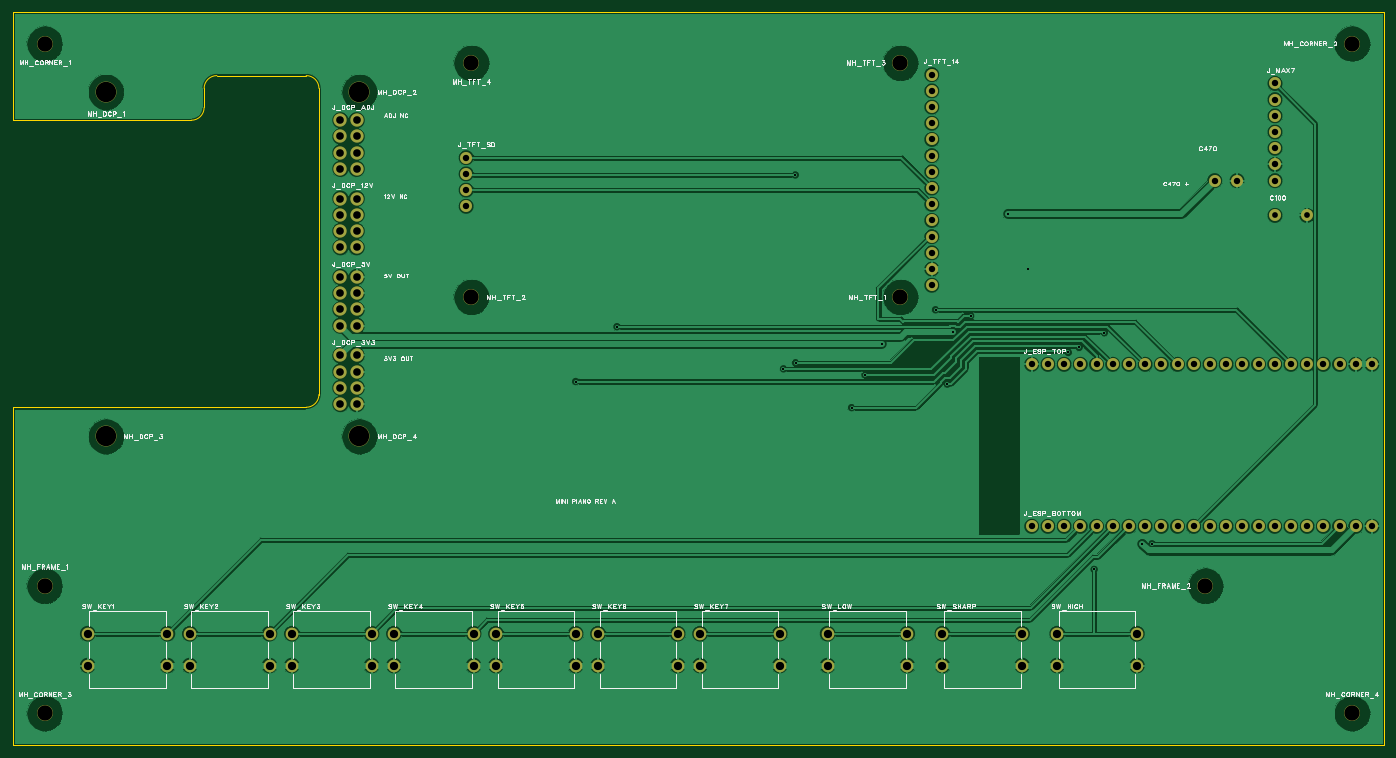
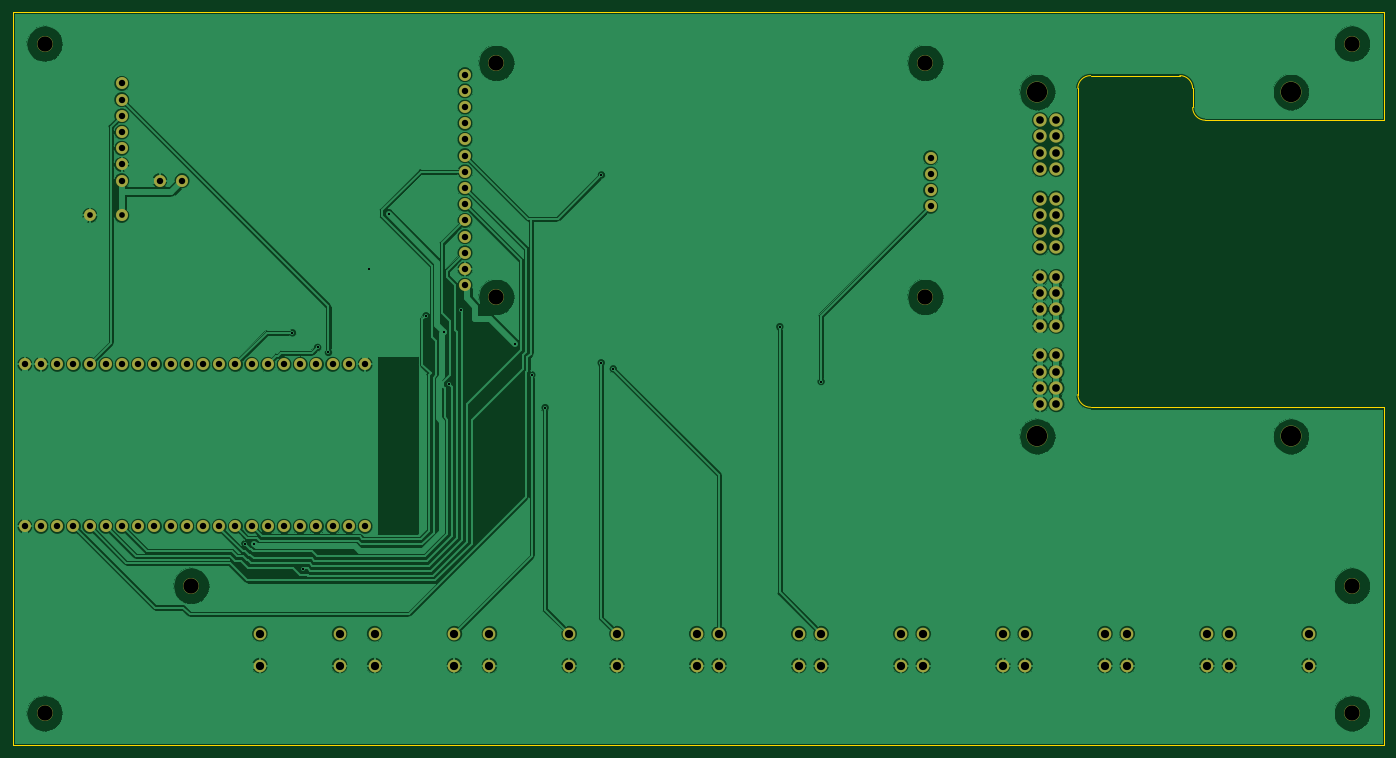
Circuit board: 10 layer files. Board 215.0 x 115.0 mm.
- drill: Drill_NPTH_Through.DRL (425 bytes)
- drill: Drill_PTH_Through.DRL (2978 bytes)
- drill: Drill_PTH_Through_Via.DRL (605 bytes)
- outline: Gerber_BoardOutlineLayer.GKO (1018 bytes)
- bottom_copper: Gerber_BottomLayer.GBL (217449 bytes)
- bottom_silk: Gerber_BottomSilkscreenLayer.GBO (631 bytes)
- bottom_mask: Gerber_BottomSolderMaskLayer.GBS (4858 bytes)
- top_copper: Gerber_TopLayer.GTL (212355 bytes)
- top_silk: Gerber_TopSilkscreenLayer.GTO (76321 bytes)
- top_mask: Gerber_TopSolderMaskLayer.GTS (4855 bytes)

=== drill: Drill_NPTH_Through.DRL ===
;TYPE=NON_PLATED
;Layer: NPTH_Through
;EasyEDA Pro v3.2.175, 2026-10-16 14:46:10
;Gerber Generator version 0.3
M48
METRIC,LZ,0000.00000
;Hole size 1 = 2.40000 METRIC
T01C2.40000
;Hole size 2 = 3.20000 METRIC
T02C3.20000
%
G05
G90
T01
X5.0Y-5.0
X210.0Y-5.0
X5.0Y-110.0
X210.0Y-110.0
X139.17Y-44.72
X71.91Y-44.72
X139.17Y-8.0
X71.91Y-8.0
X5.0Y-90.0
X187.0Y-90.0
T02
X14.599Y-12.6
X54.35Y-12.6
X14.599Y-66.575
X54.35Y-66.575
M30
=== drill: Drill_PTH_Through.DRL ===
;TYPE=PLATED
;Layer: PTH_Through
;EasyEDA Pro v3.2.175, 2026-10-16 14:46:10
;Gerber Generator version 0.3
M48
METRIC,LZ,0000.00000
;Hole size 1 = 0.30480 METRIC
T01C0.30480
;Hole size 2 = 0.90000 METRIC
T02C0.90000
;Hole size 3 = 1.00000 METRIC
T03C1.00000
;Hole size 4 = 1.20000 METRIC
T04C1.20000
;Hole size 5 = 1.30000 METRIC
T05C1.30000
%
G05
G90
T01
X147.38096Y-50.19952
X156.07792Y-31.68546
X177.09388Y-83.43034
X159.11322Y-40.32908
X94.72422Y-49.36894
X120.83796Y-55.97548
X171.13504Y-50.32906
X122.72518Y-55.02552
X167.19042Y-52.62268
X131.51612Y-62.05624
X133.60908Y-56.9229
X144.67078Y-46.7121
X169.545Y-87.4156
X88.24976Y-57.96684
X150.18512Y-47.65698
X146.51736Y-58.3707
X165.4937Y-53.41262
X122.68708Y-25.57676
X178.60772Y-83.41002
X136.23798Y-52.06642
T02
X197.89824Y-31.922
X202.89824Y-31.922
T03
X188.448Y-26.46912
X191.948Y-26.46912
X159.755Y-55.27
X162.295Y-55.27
X164.835Y-55.27
X167.375Y-55.27
X169.915Y-55.27
X172.455Y-55.27
X174.995Y-55.27
X177.535Y-55.27
X180.075Y-55.27
X182.615Y-55.27
X185.155Y-55.27
X187.695Y-55.27
X190.235Y-55.27
X192.775Y-55.27
X195.315Y-55.27
X197.855Y-55.27
X200.395Y-55.27
X202.935Y-55.27
X205.475Y-55.27
X208.015Y-55.27
X210.555Y-55.27
X213.095Y-55.27
X159.755Y-80.67
X162.295Y-80.67
X164.835Y-80.67
X167.375Y-80.67
X169.915Y-80.67
X172.455Y-80.67
X174.995Y-80.67
X177.535Y-80.67
X180.075Y-80.67
X182.615Y-80.67
X185.155Y-80.67
X187.695Y-80.67
X190.235Y-80.67
X192.775Y-80.67
X195.315Y-80.67
X197.855Y-80.67
X200.395Y-80.67
X202.935Y-80.67
X205.475Y-80.67
X208.015Y-80.67
X210.555Y-80.67
X213.095Y-80.67
X144.09Y-42.87
X144.09Y-40.33
X144.09Y-37.79
X144.09Y-35.25
X144.09Y-32.71
X144.09Y-30.17
X144.09Y-27.63
X144.09Y-25.09
X144.09Y-22.55
X144.09Y-20.01
X144.09Y-17.47
X144.09Y-14.93
X144.09Y-12.39
X144.09Y-9.85
X71.08Y-30.49
X71.08Y-27.95
X71.08Y-25.41
X71.08Y-22.87
X197.9Y-11.23
X197.9Y-13.77
X197.9Y-16.31
X197.9Y-18.85
X197.9Y-21.39
X197.9Y-23.93
X197.9Y-26.47
T04
X51.37Y-17.0
X51.37Y-19.54
X51.37Y-22.08
X51.37Y-24.62
X53.91Y-17.0
X53.91Y-19.54
X53.91Y-22.08
X53.91Y-24.62
X51.37Y-29.29333
X51.37Y-31.83333
X51.37Y-34.37333
X51.37Y-36.91333
X53.91Y-29.29333
X53.91Y-31.83333
X53.91Y-34.37333
X53.91Y-36.91333
X51.37Y-41.58667
X51.37Y-44.12667
X51.37Y-46.66667
X51.37Y-49.20667
X53.91Y-41.58667
X53.91Y-44.12667
X53.91Y-46.66667
X53.91Y-49.20667
X51.37Y-53.88
X51.37Y-56.42
X51.37Y-58.96
X51.37Y-61.5
X53.91Y-53.88
X53.91Y-56.42
X53.91Y-58.96
X53.91Y-61.5
T05
X11.75Y-97.5
X24.25Y-97.5
X11.75Y-102.5
X24.25Y-102.5
X27.75Y-97.5
X40.25Y-97.5
X27.75Y-102.5
X40.25Y-102.5
X43.75Y-97.5
X56.25Y-97.5
X43.75Y-102.5
X56.25Y-102.5
X59.75Y-97.5
X72.25Y-97.5
X59.75Y-102.5
X72.25Y-102.5
X75.75Y-97.5
X88.25Y-97.5
X75.75Y-102.5
X88.25Y-102.5
X91.75Y-97.5
X104.25Y-97.5
X91.75Y-102.5
X104.25Y-102.5
X107.75Y-97.5
X120.25Y-97.5
X107.75Y-102.5
X120.25Y-102.5
X127.75Y-97.5
X140.25Y-97.5
X127.75Y-102.5
X140.25Y-102.5
X145.75Y-97.5
X158.25Y-97.5
X145.75Y-102.5
X158.25Y-102.5
X163.75Y-97.5
X176.25Y-97.5
X163.75Y-102.5
X176.25Y-102.5
M30
=== drill: Drill_PTH_Through_Via.DRL ===
;TYPE=PLATED
;Layer: PTH_Through_Via
;EasyEDA Pro v3.2.175, 2026-10-16 14:46:10
;Gerber Generator version 0.3
M48
METRIC,LZ,0000.00000
;Hole size 1 = 0.30480 METRIC
T01C0.30480
%
G05
G90
T01
X147.38096Y-50.19952
X156.07792Y-31.68546
X177.09388Y-83.43034
X159.11322Y-40.32908
X94.72422Y-49.36894
X120.83796Y-55.97548
X171.13504Y-50.32906
X122.72518Y-55.02552
X167.19042Y-52.62268
X131.51612Y-62.05624
X133.60908Y-56.9229
X144.67078Y-46.7121
X169.545Y-87.4156
X88.24976Y-57.96684
X150.18512Y-47.65698
X146.51736Y-58.3707
X165.4937Y-53.41262
X122.68708Y-25.57676
X178.60772Y-83.41002
X136.23798Y-52.06642
M30
=== outline: Gerber_BoardOutlineLayer.GKO ===
G04 Layer: BoardOutlineLayer*
G04 EasyEDA Pro v3.2.175, 2026-10-16 14:46:10*
G04 Gerber Generator version 0.3*
G04 Scale: 100 percent, Rotated: No, Reflected: No*
G04 Dimensions in millimeters*
G04 Leading zeros omitted, absolute positions, 4 integers and 5 decimals*
G04 Generated by one-click*
G04 Object Configs: Pad,Via,Track,Text,Image,Dimension,BoardOutline,BoardCutout,CopperFilled,SolidRegion,FPCStiffener,Line,PlaneZone,ComponentProperty,ComponentSilkscreen,TearDrop*
G04 Layer Configs: 1,2,3,4,5,6,7,8,9,10,11,13,14,56*
G04 Copper Areas: 0*
%FSLAX45Y45*%
%MOMM*%
%ADD10C,0.15*%
%ADD11C,0.5818*%
G75*


G04 PolygonModel Start*
G54D10*
G01X0Y0D02*
G01X21500000Y0D01*
G01X21500000Y-11500000D01*
G01X0Y-11500000D01*
G01X0Y-6200000D01*
G01X4600000Y-6200000D01*
G03X4800000Y-6000000I0J200000D01*
G01X4800000Y-1200000D01*
G03X4600000Y-1000000I-200000J0D01*
G01X3200000Y-1000000D01*
G03X3000000Y-1200000I0J-200000D01*
G01X3000000Y-1500000D01*
G02X2800000Y-1700000I-200000J0D01*
G01X0Y-1700000D01*
G01X0Y0D01*

M02*


=== bottom_copper: Gerber_BottomLayer.GBL (217449 bytes, source omitted) ===
=== bottom_silk: Gerber_BottomSilkscreenLayer.GBO ===
G04 Layer: BottomSilkscreenLayer*
G04 EasyEDA Pro v3.2.175, 2026-10-16 14:46:10*
G04 Gerber Generator version 0.3*
G04 Scale: 100 percent, Rotated: No, Reflected: No*
G04 Dimensions in millimeters*
G04 Leading zeros omitted, absolute positions, 4 integers and 5 decimals*
G04 Generated by one-click*
G04 Object Configs: Pad,Via,Track,Text,Image,Dimension,BoardOutline,BoardCutout,CopperFilled,SolidRegion,FPCStiffener,Line,PlaneZone,ComponentProperty,ComponentSilkscreen,TearDrop*
G04 Layer Configs: 1,2,3,4,5,6,7,8,9,10,11,13,14,56*
G04 Copper Areas: 0*
%FSLAX45Y45*%
%MOMM*%
%ADD10C,0.254*%
%ADD11C,0.2523*%
G75*

G54D10*

M02*


=== bottom_mask: Gerber_BottomSolderMaskLayer.GBS ===
G04 Layer: BottomSolderMaskLayer*
G04 EasyEDA Pro v3.2.175, 2026-10-16 14:46:10*
G04 Gerber Generator version 0.3*
G04 Scale: 100 percent, Rotated: No, Reflected: No*
G04 Dimensions in millimeters*
G04 Leading zeros omitted, absolute positions, 4 integers and 5 decimals*
G04 Generated by one-click*
G04 Object Configs: Pad,Via,Track,Text,Image,Dimension,BoardOutline,BoardCutout,CopperFilled,SolidRegion,FPCStiffener,Line,PlaneZone,ComponentProperty,ComponentSilkscreen,TearDrop*
G04 Layer Configs: 1,2,3,4,5,6,7,8,9,10,11,13,14,56*
G04 Copper Areas: 0*
%FSLAX45Y45*%
%MOMM*%
%ADD10C,1.9016*%
%ADD11C,2.0016*%
%ADD12C,2.1016*%
%ADD13C,2.5016*%
%ADD14C,3.3016*%
%ADD15C,0.3901*%
G75*


G04 Pad Start*
G54D10*
G01X19789824Y-3192200D03*
G01X20289824Y-3192200D03*
G01X18844800Y-2646912D03*
G01X19194800Y-2646912D03*
G54D11*
G01X1175000Y-9750000D03*
G01X2425000Y-9750000D03*
G01X1175000Y-10250000D03*
G01X2425000Y-10250000D03*
G01X2775000Y-9750000D03*
G01X4025000Y-9750000D03*
G01X2775000Y-10250000D03*
G01X4025000Y-10250000D03*
G01X4375000Y-9750000D03*
G01X5625000Y-9750000D03*
G01X4375000Y-10250000D03*
G01X5625000Y-10250000D03*
G01X5975000Y-9750000D03*
G01X7225000Y-9750000D03*
G01X5975000Y-10250000D03*
G01X7225000Y-10250000D03*
G01X7575000Y-9750000D03*
G01X8825000Y-9750000D03*
G01X7575000Y-10250000D03*
G01X8825000Y-10250000D03*
G01X9175000Y-9750000D03*
G01X10425000Y-9750000D03*
G01X9175000Y-10250000D03*
G01X10425000Y-10250000D03*
G01X10775000Y-9750000D03*
G01X12025000Y-9750000D03*
G01X10775000Y-10250000D03*
G01X12025000Y-10250000D03*
G01X12775000Y-9750000D03*
G01X14025000Y-9750000D03*
G01X12775000Y-10250000D03*
G01X14025000Y-10250000D03*
G01X14575000Y-9750000D03*
G01X15825000Y-9750000D03*
G01X14575000Y-10250000D03*
G01X15825000Y-10250000D03*
G01X16375000Y-9750000D03*
G01X17625000Y-9750000D03*
G01X16375000Y-10250000D03*
G01X17625000Y-10250000D03*
G54D10*
G01X15975500Y-5527000D03*
G01X16229500Y-5527000D03*
G01X16483500Y-5527000D03*
G01X16737500Y-5527000D03*
G01X16991500Y-5527000D03*
G01X17245500Y-5527000D03*
G01X17499500Y-5527000D03*
G01X17753500Y-5527000D03*
G01X18007500Y-5527000D03*
G01X18261500Y-5527000D03*
G01X18515500Y-5527000D03*
G01X18769500Y-5527000D03*
G01X19023500Y-5527000D03*
G01X19277500Y-5527000D03*
G01X19531500Y-5527000D03*
G01X19785500Y-5527000D03*
G01X20039500Y-5527000D03*
G01X20293500Y-5527000D03*
G01X20547500Y-5527000D03*
G01X20801500Y-5527000D03*
G01X21055500Y-5527000D03*
G01X21309500Y-5527000D03*
G01X15975500Y-8067000D03*
G01X16229500Y-8067000D03*
G01X16483500Y-8067000D03*
G01X16737500Y-8067000D03*
G01X16991500Y-8067000D03*
G01X17245500Y-8067000D03*
G01X17499500Y-8067000D03*
G01X17753500Y-8067000D03*
G01X18007500Y-8067000D03*
G01X18261500Y-8067000D03*
G01X18515500Y-8067000D03*
G01X18769500Y-8067000D03*
G01X19023500Y-8067000D03*
G01X19277500Y-8067000D03*
G01X19531500Y-8067000D03*
G01X19785500Y-8067000D03*
G01X20039500Y-8067000D03*
G01X20293500Y-8067000D03*
G01X20547500Y-8067000D03*
G01X20801500Y-8067000D03*
G01X21055500Y-8067000D03*
G01X21309500Y-8067000D03*
G01X14409000Y-4287000D03*
G01X14409000Y-4033000D03*
G01X14409000Y-3779000D03*
G01X14409000Y-3525000D03*
G01X14409000Y-3271000D03*
G01X14409000Y-3017000D03*
G01X14409000Y-2763000D03*
G01X14409000Y-2509000D03*
G01X14409000Y-2255000D03*
G01X14409000Y-2001000D03*
G01X14409000Y-1747000D03*
G01X14409000Y-1493000D03*
G01X14409000Y-1239000D03*
G01X14409000Y-985000D03*
G01X7108000Y-3049000D03*
G01X7108000Y-2795000D03*
G01X7108000Y-2541000D03*
G01X7108000Y-2287000D03*
G01X19790000Y-1123000D03*
G01X19790000Y-1377000D03*
G01X19790000Y-1631000D03*
G01X19790000Y-1885000D03*
G01X19790000Y-2139000D03*
G01X19790000Y-2393000D03*
G01X19790000Y-2647000D03*
G54D12*
G01X5137000Y-1700000D03*
G01X5137000Y-1954000D03*
G01X5137000Y-2208000D03*
G01X5137000Y-2462000D03*
G01X5391000Y-1700000D03*
G01X5391000Y-1954000D03*
G01X5391000Y-2208000D03*
G01X5391000Y-2462000D03*
G01X5137000Y-2929333D03*
G01X5137000Y-3183333D03*
G01X5137000Y-3437333D03*
G01X5137000Y-3691333D03*
G01X5391000Y-2929333D03*
G01X5391000Y-3183333D03*
G01X5391000Y-3437333D03*
G01X5391000Y-3691333D03*
G01X5137000Y-4158667D03*
G01X5137000Y-4412667D03*
G01X5137000Y-4666667D03*
G01X5137000Y-4920667D03*
G01X5391000Y-4158667D03*
G01X5391000Y-4412667D03*
G01X5391000Y-4666667D03*
G01X5391000Y-4920667D03*
G01X5137000Y-5388000D03*
G01X5137000Y-5642000D03*
G01X5137000Y-5896000D03*
G01X5137000Y-6150000D03*
G01X5391000Y-5388000D03*
G01X5391000Y-5642000D03*
G01X5391000Y-5896000D03*
G01X5391000Y-6150000D03*
G54D13*
G01X500000Y-500000D03*
G01X21000000Y-500000D03*
G01X500000Y-11000000D03*
G01X21000000Y-11000000D03*
G54D14*
G01X1459900Y-1260000D03*
G01X5435000Y-1260000D03*
G01X1459900Y-6657500D03*
G01X5435000Y-6657500D03*
G54D13*
G01X13917000Y-4472000D03*
G01X7191000Y-4472000D03*
G01X13917000Y-800000D03*
G01X7191000Y-800000D03*
G01X500000Y-9000000D03*
G01X18700000Y-9000000D03*
G04 Pad End*

M02*


=== top_copper: Gerber_TopLayer.GTL (212355 bytes, source omitted) ===
=== top_silk: Gerber_TopSilkscreenLayer.GTO (76321 bytes, source omitted) ===
=== top_mask: Gerber_TopSolderMaskLayer.GTS ===
G04 Layer: TopSolderMaskLayer*
G04 EasyEDA Pro v3.2.175, 2026-10-16 14:46:10*
G04 Gerber Generator version 0.3*
G04 Scale: 100 percent, Rotated: No, Reflected: No*
G04 Dimensions in millimeters*
G04 Leading zeros omitted, absolute positions, 4 integers and 5 decimals*
G04 Generated by one-click*
G04 Object Configs: Pad,Via,Track,Text,Image,Dimension,BoardOutline,BoardCutout,CopperFilled,SolidRegion,FPCStiffener,Line,PlaneZone,ComponentProperty,ComponentSilkscreen,TearDrop*
G04 Layer Configs: 1,2,3,4,5,6,7,8,9,10,11,13,14,56*
G04 Copper Areas: 0*
%FSLAX45Y45*%
%MOMM*%
%ADD10C,1.9016*%
%ADD11C,2.0016*%
%ADD12C,2.1016*%
%ADD13C,2.5016*%
%ADD14C,3.3016*%
%ADD15C,0.1203*%
G75*


G04 Pad Start*
G54D10*
G01X19789824Y-3192200D03*
G01X20289824Y-3192200D03*
G01X18844800Y-2646912D03*
G01X19194800Y-2646912D03*
G54D11*
G01X1175000Y-9750000D03*
G01X2425000Y-9750000D03*
G01X1175000Y-10250000D03*
G01X2425000Y-10250000D03*
G01X2775000Y-9750000D03*
G01X4025000Y-9750000D03*
G01X2775000Y-10250000D03*
G01X4025000Y-10250000D03*
G01X4375000Y-9750000D03*
G01X5625000Y-9750000D03*
G01X4375000Y-10250000D03*
G01X5625000Y-10250000D03*
G01X5975000Y-9750000D03*
G01X7225000Y-9750000D03*
G01X5975000Y-10250000D03*
G01X7225000Y-10250000D03*
G01X7575000Y-9750000D03*
G01X8825000Y-9750000D03*
G01X7575000Y-10250000D03*
G01X8825000Y-10250000D03*
G01X9175000Y-9750000D03*
G01X10425000Y-9750000D03*
G01X9175000Y-10250000D03*
G01X10425000Y-10250000D03*
G01X10775000Y-9750000D03*
G01X12025000Y-9750000D03*
G01X10775000Y-10250000D03*
G01X12025000Y-10250000D03*
G01X12775000Y-9750000D03*
G01X14025000Y-9750000D03*
G01X12775000Y-10250000D03*
G01X14025000Y-10250000D03*
G01X14575000Y-9750000D03*
G01X15825000Y-9750000D03*
G01X14575000Y-10250000D03*
G01X15825000Y-10250000D03*
G01X16375000Y-9750000D03*
G01X17625000Y-9750000D03*
G01X16375000Y-10250000D03*
G01X17625000Y-10250000D03*
G54D10*
G01X15975500Y-5527000D03*
G01X16229500Y-5527000D03*
G01X16483500Y-5527000D03*
G01X16737500Y-5527000D03*
G01X16991500Y-5527000D03*
G01X17245500Y-5527000D03*
G01X17499500Y-5527000D03*
G01X17753500Y-5527000D03*
G01X18007500Y-5527000D03*
G01X18261500Y-5527000D03*
G01X18515500Y-5527000D03*
G01X18769500Y-5527000D03*
G01X19023500Y-5527000D03*
G01X19277500Y-5527000D03*
G01X19531500Y-5527000D03*
G01X19785500Y-5527000D03*
G01X20039500Y-5527000D03*
G01X20293500Y-5527000D03*
G01X20547500Y-5527000D03*
G01X20801500Y-5527000D03*
G01X21055500Y-5527000D03*
G01X21309500Y-5527000D03*
G01X15975500Y-8067000D03*
G01X16229500Y-8067000D03*
G01X16483500Y-8067000D03*
G01X16737500Y-8067000D03*
G01X16991500Y-8067000D03*
G01X17245500Y-8067000D03*
G01X17499500Y-8067000D03*
G01X17753500Y-8067000D03*
G01X18007500Y-8067000D03*
G01X18261500Y-8067000D03*
G01X18515500Y-8067000D03*
G01X18769500Y-8067000D03*
G01X19023500Y-8067000D03*
G01X19277500Y-8067000D03*
G01X19531500Y-8067000D03*
G01X19785500Y-8067000D03*
G01X20039500Y-8067000D03*
G01X20293500Y-8067000D03*
G01X20547500Y-8067000D03*
G01X20801500Y-8067000D03*
G01X21055500Y-8067000D03*
G01X21309500Y-8067000D03*
G01X14409000Y-4287000D03*
G01X14409000Y-4033000D03*
G01X14409000Y-3779000D03*
G01X14409000Y-3525000D03*
G01X14409000Y-3271000D03*
G01X14409000Y-3017000D03*
G01X14409000Y-2763000D03*
G01X14409000Y-2509000D03*
G01X14409000Y-2255000D03*
G01X14409000Y-2001000D03*
G01X14409000Y-1747000D03*
G01X14409000Y-1493000D03*
G01X14409000Y-1239000D03*
G01X14409000Y-985000D03*
G01X7108000Y-3049000D03*
G01X7108000Y-2795000D03*
G01X7108000Y-2541000D03*
G01X7108000Y-2287000D03*
G01X19790000Y-1123000D03*
G01X19790000Y-1377000D03*
G01X19790000Y-1631000D03*
G01X19790000Y-1885000D03*
G01X19790000Y-2139000D03*
G01X19790000Y-2393000D03*
G01X19790000Y-2647000D03*
G54D12*
G01X5137000Y-1700000D03*
G01X5137000Y-1954000D03*
G01X5137000Y-2208000D03*
G01X5137000Y-2462000D03*
G01X5391000Y-1700000D03*
G01X5391000Y-1954000D03*
G01X5391000Y-2208000D03*
G01X5391000Y-2462000D03*
G01X5137000Y-2929333D03*
G01X5137000Y-3183333D03*
G01X5137000Y-3437333D03*
G01X5137000Y-3691333D03*
G01X5391000Y-2929333D03*
G01X5391000Y-3183333D03*
G01X5391000Y-3437333D03*
G01X5391000Y-3691333D03*
G01X5137000Y-4158667D03*
G01X5137000Y-4412667D03*
G01X5137000Y-4666667D03*
G01X5137000Y-4920667D03*
G01X5391000Y-4158667D03*
G01X5391000Y-4412667D03*
G01X5391000Y-4666667D03*
G01X5391000Y-4920667D03*
G01X5137000Y-5388000D03*
G01X5137000Y-5642000D03*
G01X5137000Y-5896000D03*
G01X5137000Y-6150000D03*
G01X5391000Y-5388000D03*
G01X5391000Y-5642000D03*
G01X5391000Y-5896000D03*
G01X5391000Y-6150000D03*
G54D13*
G01X500000Y-500000D03*
G01X21000000Y-500000D03*
G01X500000Y-11000000D03*
G01X21000000Y-11000000D03*
G54D14*
G01X1459900Y-1260000D03*
G01X5435000Y-1260000D03*
G01X1459900Y-6657500D03*
G01X5435000Y-6657500D03*
G54D13*
G01X13917000Y-4472000D03*
G01X7191000Y-4472000D03*
G01X13917000Y-800000D03*
G01X7191000Y-800000D03*
G01X500000Y-9000000D03*
G01X18700000Y-9000000D03*
G04 Pad End*

M02*
